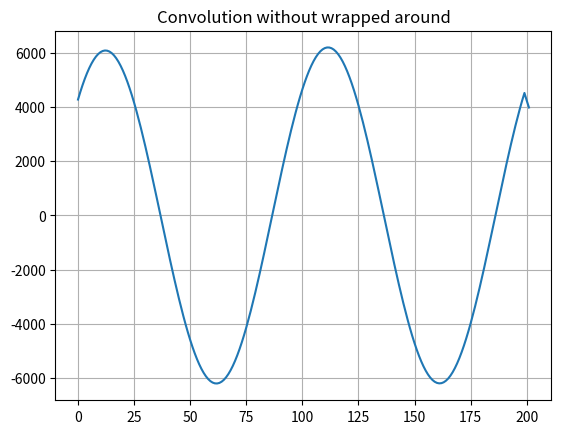

Python code for this plot:
#                                       TUTORIAL 3


#QUESTION 4: Write a routine to take the convolution of two arrays *without* any danger of wrapping around(by adding zeros).

#ANSWER:


import numpy as km
from numpy import linspace,arange,real,cos,exp,conj,pi,insert
from numpy.fft import fft,ifft
from matplotlib import pyplot as plt
x = km.linspace(-pi*2,pi*2,200)
f = km.cos(x)
g = km.exp(-x)
f = insert(f,len(f),0)
f = insert(f,len(f),0)
g = insert(g,len(g),0)
g = insert(g,len(g),0)
ft = fft(f)
gt = fft(g)
conv = ifft(ft*gt)
plt.plot(real(conv))
plt.title('Convolution without wrapped around')
plt.grid(True)
plt.show()
